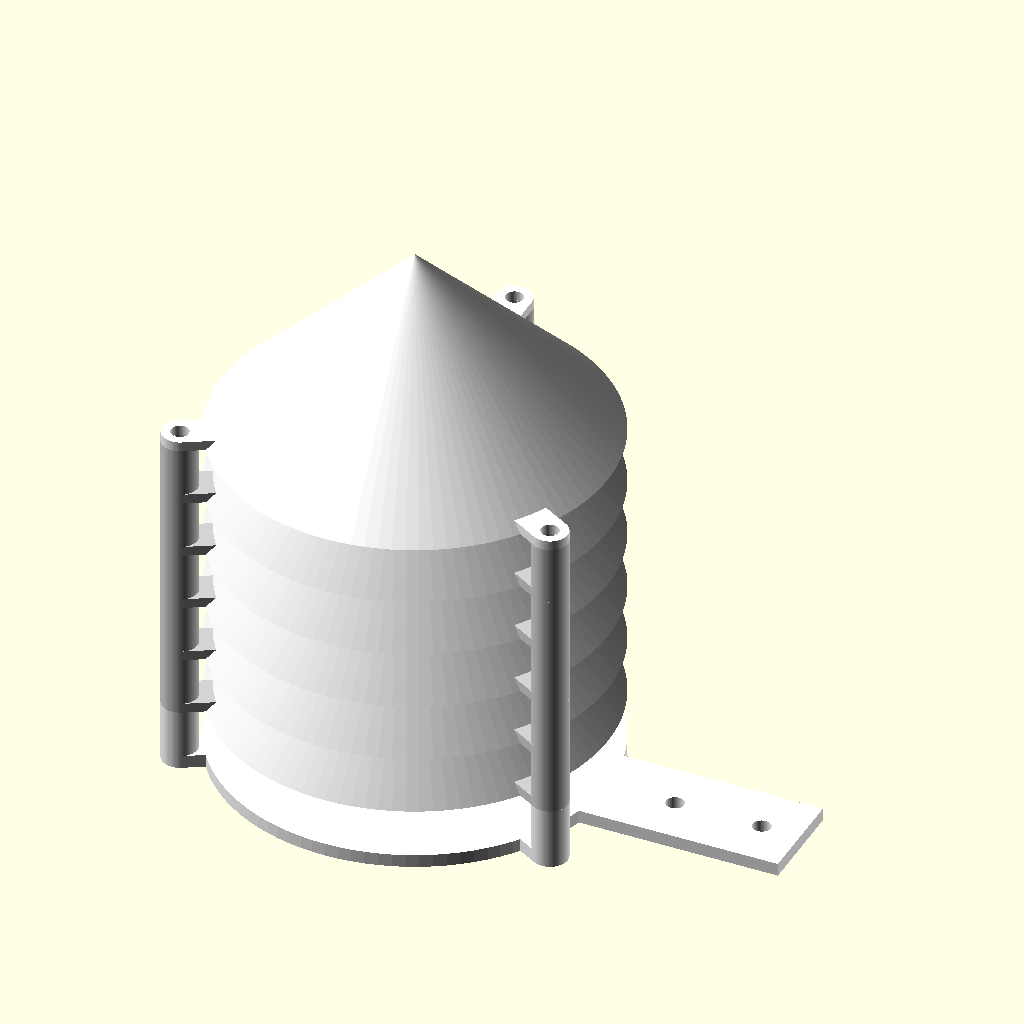
Cell 1 — every parameter at its default value.
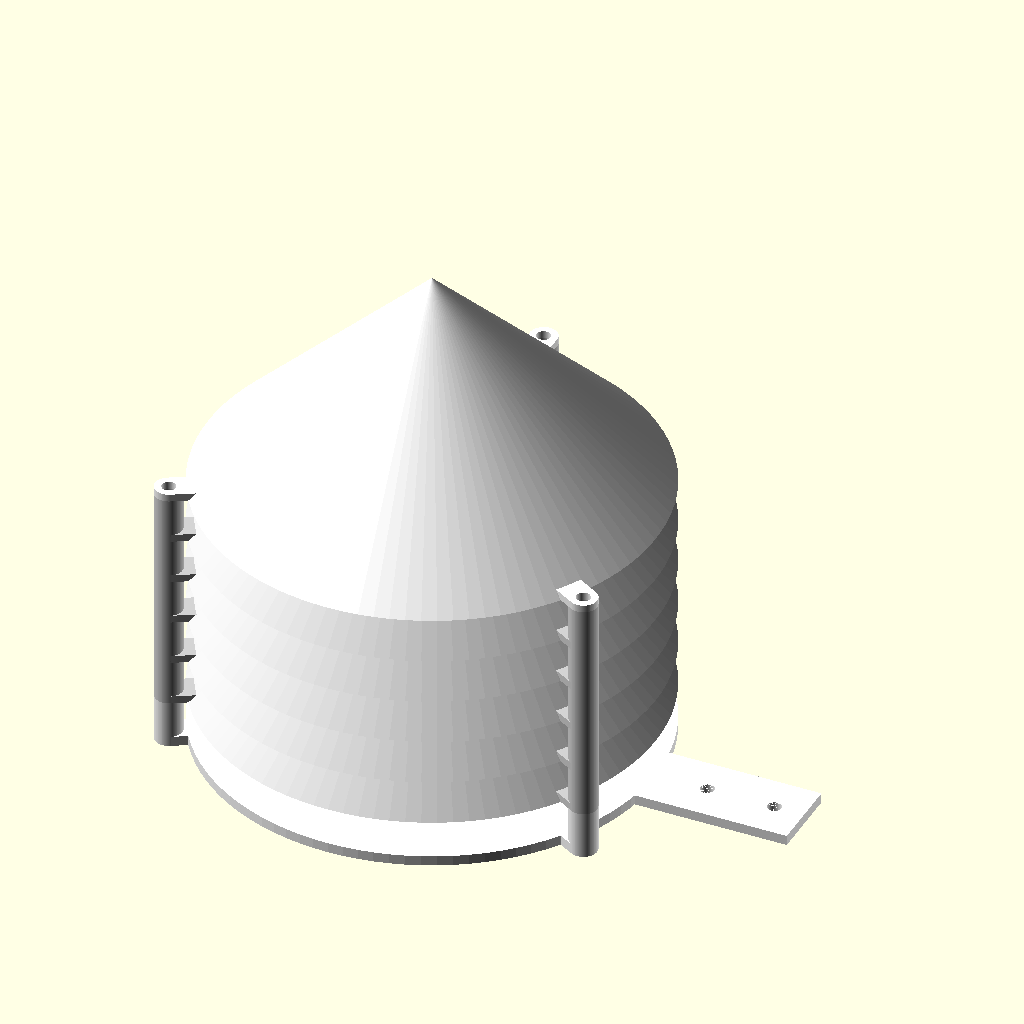
Cell 2: raggio_esterno = 90 (everything else at default).
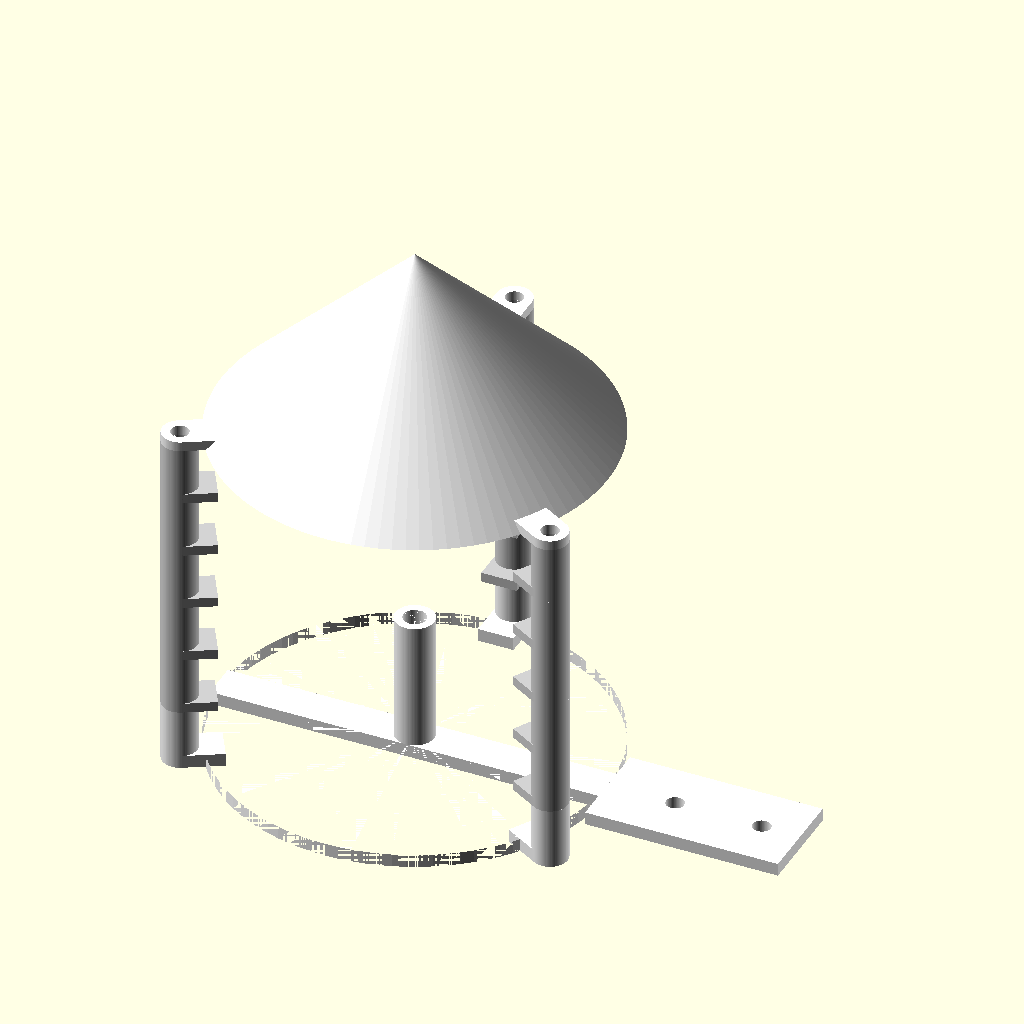
Cell 3: the same model with raggio_apertura = 60.
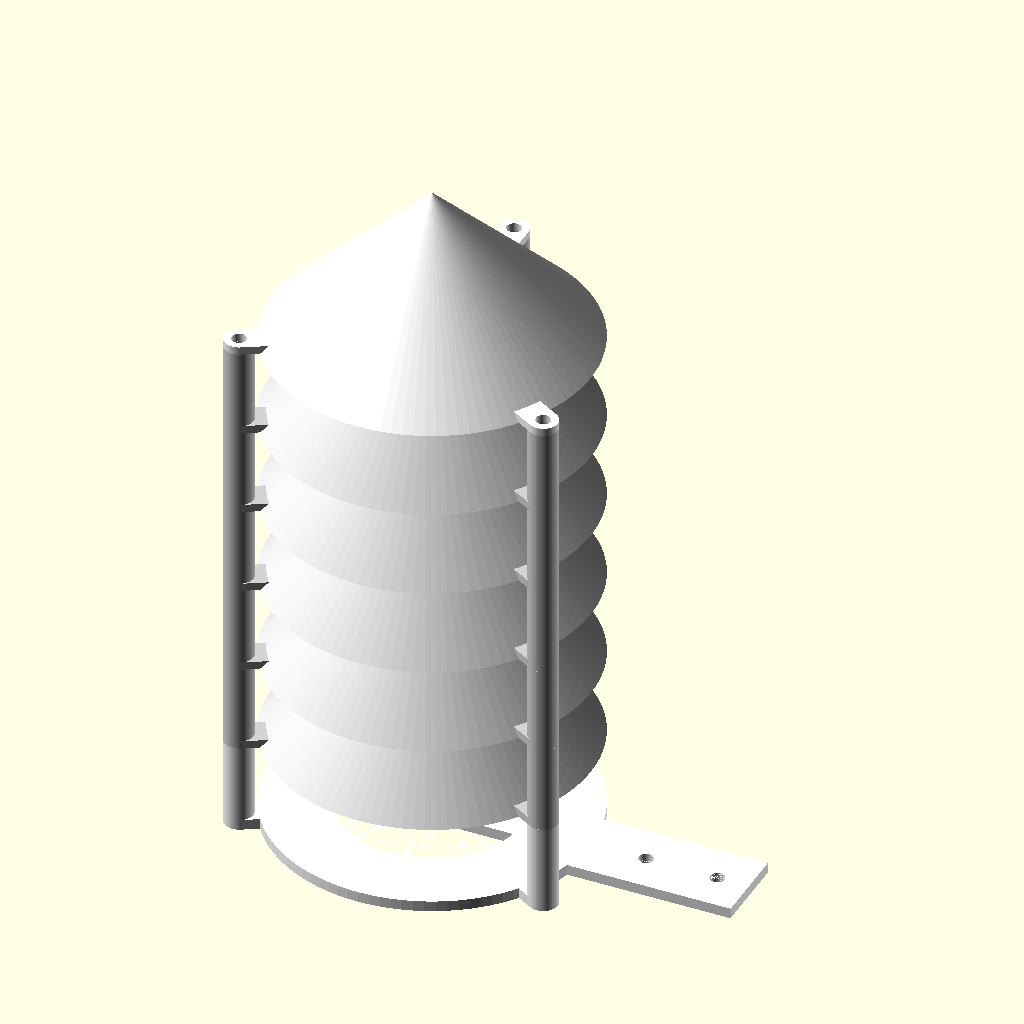
Cell 4 — altezza_distanziale set to 30, the other parameters unchanged.
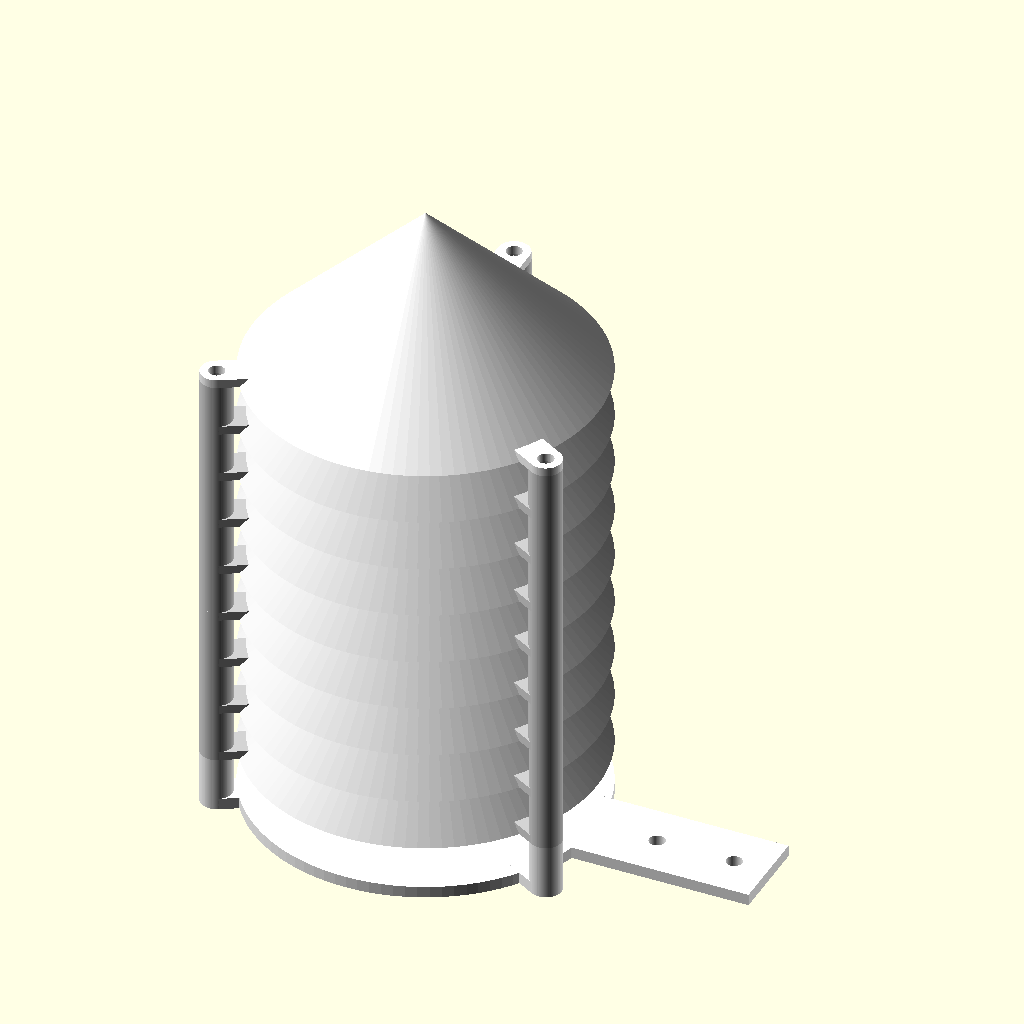
Cell 5: numero_piatti = 8 (everything else at default).
All cells are drawn from the same view direction (rotation 55°, 0°, 25°, orthographic, colour scheme Cornfield), but the view is re-fitted for each cell, so position and scale can differ between cells as well as the parameter.
The OpenSCAD source (static/elettronica-emergenza/stazione-meteo/schermo-solare.scad):
// Schermo solare per il sensore BME280: piatti conici impilati su tre barre filettate
// Gruppo Comunale Volontari di Protezione Civile di Genzano di Roma - www.protezionecivilegenzano.it
// Licenza: CC BY-NC-SA 4.0. Misure in millimetri. Si apre con OpenSCAD (gratuito).
// Parti da esportare una per volta (OpenSCAD 2021.01 o successivo):
//   openscad -o schermo-solare-piatto.stl -D 'parte="piatto"' schermo-solare.scad
//   openscad -o schermo-solare-cappello.stl -D 'parte="cappello"' schermo-solare.scad
//   openscad -o schermo-solare-base.stl -D 'parte="base"' schermo-solare.scad
// Stampa: ogni parte cosi' come esce dal file, con la faccia piana sul piatto.
// Pareti coniche a 45 gradi: si stampano senza supporti.
// Montaggio: base, poi i piatti (di solito 5), poi il cappello, infilati su tre
// barre filettate M5 in acciaio inox con un dado sopra e uno sotto.

/* [Parte] */
// Parte da mostrare o esportare
parte_scelta = "tutto"; // [tutto, piatto, cappello, base]

/* [Piatti] */
// Raggio esterno dei piatti e del cappello
raggio_esterno = 60; // [40:1:90]
// Raggio dell'apertura centrale dei piatti
raggio_apertura = 34; // [20:1:60]
// Spessore della parete conica, misurato perpendicolare alla parete
spessore_parete = 2; // [1.2:0.2:4]
// Altezza dei distanziali sopra le linguette (spazio d'aria fra i piatti)
altezza_distanziale = 15; // [8:1:30]
// Numero di piatti (solo per l'anteprima "tutto"; si stampano uno per volta)
numero_piatti = 5; // [2:1:8]

/* [Linguette e barre] */
// Spessore delle linguette
spessore_linguetta = 3; // [2:0.5:6]
// Foro per la barra filettata (M5: 5.5 di partenza, si regola con la prova)
foro_barra = 5.5; // [3:0.1:8]
// Diametro esterno dei distanziali
diametro_distanziale = 11; // [8:0.5:16]

/* [Base] */
// Spessore della base
spessore_base = 4; // [3:0.5:8]
// Altezza del tubo centrale che porta il cavo e il sensore
altezza_tubo = 40; // [10:1:80]
// Diametro esterno del tubo centrale
diametro_tubo = 12; // [8:0.5:20]
// Diametro interno del tubo (passaggio del cavo a 4 fili)
foro_tubo = 7; // [4:0.5:15]
// Lunghezza della staffa di fissaggio
lunghezza_staffa = 60; // [30:1:120]
// Foro delle viti della staffa
foro_staffa = 5.5; // [3:0.5:8]

/* [Qualità] */
// Segmenti dei cerchi (più alto = più liscio e più lento)
$fn = 96; // [32:8:160]

/* [Hidden] */
parte = parte_scelta; // copia, così -D 'parte="..."' funziona anche con i set di parametri
e = 0.01;
altezza_cono = raggio_esterno - raggio_apertura;          // 45 gradi
spessore_orizzontale = spessore_parete * sqrt(2);          // parete a 45 gradi
raggio_barre = raggio_esterno + diametro_distanziale / 2 + 1;
passo = spessore_linguetta + altezza_distanziale;          // distanza fra due piatti
angoli = [90, 210, 330];

// Parete conica: dal bordo esterno sul piatto sale verso il centro a 45 gradi.
module cono_aperto(r_basso, r_alto) {
  h = r_basso - r_alto;
  rotate_extrude() polygon([
    [r_basso - spessore_orizzontale, 0], [r_basso, 0],
    [r_alto, h], [r_alto - spessore_orizzontale, h]]);
}

// Cono chiuso in punta (cappello): stessa pendenza, finisce in un vertice.
module cono_chiuso(r_basso) {
  h = r_basso;
  rotate_extrude() polygon([
    [r_basso - spessore_orizzontale, 0], [r_basso, 0],
    [0, h], [0, h - spessore_orizzontale]]);
}

module linguette(con_distanziali) {
  for (a = angoli) rotate([0, 0, a]) difference() {
    union() {
      hull() {
        translate([raggio_esterno - spessore_orizzontale - 1, -diametro_distanziale / 2, 0])
          cube([e, diametro_distanziale, spessore_linguetta]);
        translate([raggio_barre, 0, 0]) cylinder(d = diametro_distanziale, h = spessore_linguetta);
      }
      if (con_distanziali) translate([raggio_barre, 0, 0])
        cylinder(d = diametro_distanziale, h = passo);
    }
    translate([raggio_barre, 0, -e]) cylinder(d = foro_barra, h = passo + 2 * e);
  }
}

module piatto() {
  difference() {
    union() {
      cono_aperto(raggio_esterno, raggio_apertura);
      linguette(true);
    }
    // i fori delle barre restano liberi anche dove il distanziale tocca il cono
    for (a = angoli) rotate([0, 0, a]) translate([raggio_barre, 0, -e]) cylinder(d = foro_barra, h = passo + 2 * e);
  }
}

module cappello() {
  difference() {
    union() {
      cono_chiuso(raggio_esterno);
      linguette(false);
    }
    for (a = angoli) rotate([0, 0, a]) translate([raggio_barre, 0, -e]) cylinder(d = foro_barra, h = passo + 2 * e);
  }
}

module base() {
  difference() {
    union() {
      // anello con la stessa apertura dei piatti e una traversa al centro
      difference() {
        cylinder(r = raggio_esterno, h = spessore_base);
        translate([0, 0, -e]) cylinder(r = raggio_apertura, h = spessore_base + 2 * e);
      }
      translate([-raggio_apertura - 1, -diametro_tubo / 2, 0])
        cube([2 * raggio_apertura + 2, diametro_tubo, spessore_base]);
      // tubo centrale: il cavo sale dentro, il sensore si lega in cima con una fascetta
      cylinder(d = diametro_tubo, h = spessore_base + altezza_tubo);
      // linguette con distanziali per il primo piatto
      for (a = angoli) rotate([0, 0, a]) {
        hull() {
          translate([raggio_esterno - 6, -diametro_distanziale / 2, 0]) cube([e, diametro_distanziale, spessore_base]);
          translate([raggio_barre, 0, 0]) cylinder(d = diametro_distanziale, h = spessore_base);
        }
        translate([raggio_barre, 0, 0]) cylinder(d = diametro_distanziale, h = spessore_base + altezza_distanziale);
      }
      // staffa per fissare lo schermo a un supporto con due viti
      translate([raggio_apertura, -15, 0]) cube([raggio_esterno - raggio_apertura + lunghezza_staffa, 30, spessore_base]);
    }
    translate([0, 0, -e]) cylinder(d = foro_tubo, h = spessore_base + altezza_tubo + 2 * e);
    for (a = angoli) rotate([0, 0, a])
      translate([raggio_barre, 0, -e]) cylinder(d = foro_barra, h = spessore_base + altezza_distanziale + 2 * e);
    for (x = [raggio_esterno + lunghezza_staffa * 0.35, raggio_esterno + lunghezza_staffa * 0.8])
      translate([x, 0, -e]) cylinder(d = foro_staffa, h = spessore_base + 2 * e);
  }
}

if (parte == "piatto") piatto();
if (parte == "cappello") cappello();
if (parte == "base") base();
if (parte == "tutto") {
  color("white") base();
  z0 = spessore_base + altezza_distanziale;
  for (i = [0 : numero_piatti - 1]) translate([0, 0, z0 + i * passo]) color("lightgray") piatto();
  translate([0, 0, z0 + numero_piatti * passo]) color("white") cappello();
}
Customizer parameters (derived from the source; name, type, default, range or options):
parte_scelta: string, default "tutto", options "tutto", "piatto", "cappello", "base"
raggio_esterno: number, default 60, range 40 to 90, step 1
raggio_apertura: number, default 34, range 20 to 60, step 1
spessore_parete: number, default 2, range 1.2 to 4, step 0.2
altezza_distanziale: number, default 15, range 8 to 30, step 1
numero_piatti: number, default 5, range 2 to 8, step 1
spessore_linguetta: number, default 3, range 2 to 6, step 0.5
foro_barra: number, default 5.5, range 3 to 8, step 0.1
diametro_distanziale: number, default 11, range 8 to 16, step 0.5
spessore_base: number, default 4, range 3 to 8, step 0.5
altezza_tubo: number, default 40, range 10 to 80, step 1
diametro_tubo: number, default 12, range 8 to 20, step 0.5
foro_tubo: number, default 7, range 4 to 15, step 0.5
lunghezza_staffa: number, default 60, range 30 to 120, step 1
foro_staffa: number, default 5.5, range 3 to 8, step 0.5
